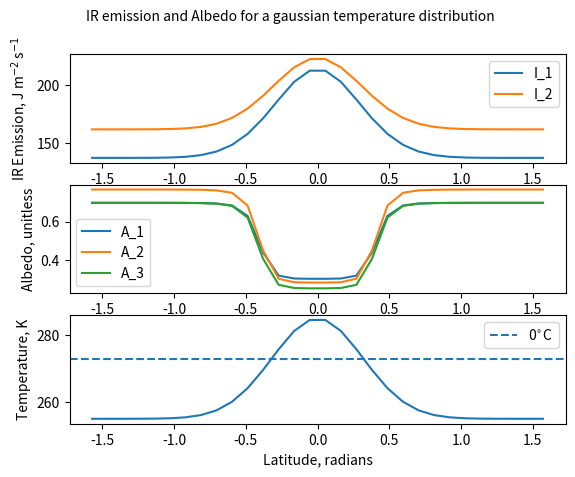

This figure's Python source:
from typing import Optional

import numpy as np
import numpy.typing as npt

floatarr = npt.NDArray[np.float64]

stef_boltz = 5.670367 * 10**-8  # W m^-2 K^-4


def I_1(T: float | floatarr, opt_thick: float = 1.0) -> float | floatarr:
    """T: temperature, K
    opt_thick: the optical thickness of the atmosphere, unitless

    return: simple IR emission, W m^-2"""

    return stef_boltz * T**4 / (1 + (3 * opt_thick / 4))


def opt_thick(T: float | floatarr) -> float | floatarr:
    """T: Temperature, K

    return: variable optical thickness due to temperature"""
    return 0.79 * (T / 273) ** 3


def I_2(T):
    """T: temperature, K

    return: variable IR emission with temperature, W m^-2"""
    return stef_boltz * T**4 / (1 + (3 * opt_thick(T) / 4))


def I_3(T: float | floatarr, A=2.033 * 10**5, B=2.094 * 10**3) -> float | floatarr:
    """Linear emission profile
    A: erg cm^-2 s^-1
    B: erg cm^-2 s^-1 K^-1

    return: A + B * T, erg cm^-2 s^-1"""
    return A + B * T


def A_1(T: float | floatarr) -> float | floatarr:
    return 0.5 - 0.2 * np.tanh((T - 268) / 5)


def A_2(T: float | floatarr) -> float | floatarr:
    return 0.525 - 0.245 * np.tanh((T - 268) / 5)


def A_3(T: float | floatarr) -> float | floatarr:
    return 0.475 - 0.225 * np.tanh((T - 268) / 5)


if __name__ == "__main__":
    import matplotlib.pyplot as plt

    x = np.linspace(-1, 1, 30) * np.pi / 2
    temp: floatarr = np.exp(-5 * (x) ** 2) * 30 + 255

    fig, (ax1, ax2, ax3) = plt.subplots(3, 1)

    ax1.plot(x, I_1(temp), label="I_1")
    ax1.plot(x, I_2(temp), label="I_2")
    ax1.set_ylabel(r"IR Emission, J m$^{-2}$ s$^{-1}$")
    ax1.legend()

    ax2.plot(x, A_1(temp), label="A_1")
    ax2.plot(x, A_2(temp), label="A_2")
    ax2.plot(x, A_3(temp), label="A_3")
    ax2.set_ylabel(r"Albedo, unitless")
    ax2.legend()

    ax3.plot(x, temp)
    ax3.axhline(273, ls="--", label=r"0$^{\circ}$C")
    ax3.set_ylabel(r"Temperature, K")
    ax3.set_xlabel(r"Latitude, radians")
    ax3.legend()

    fig.text(
        0.15,
        0.95,
        r"IR emission and Albedo for a gaussian temperature distribution",
    )

    plt.show()
